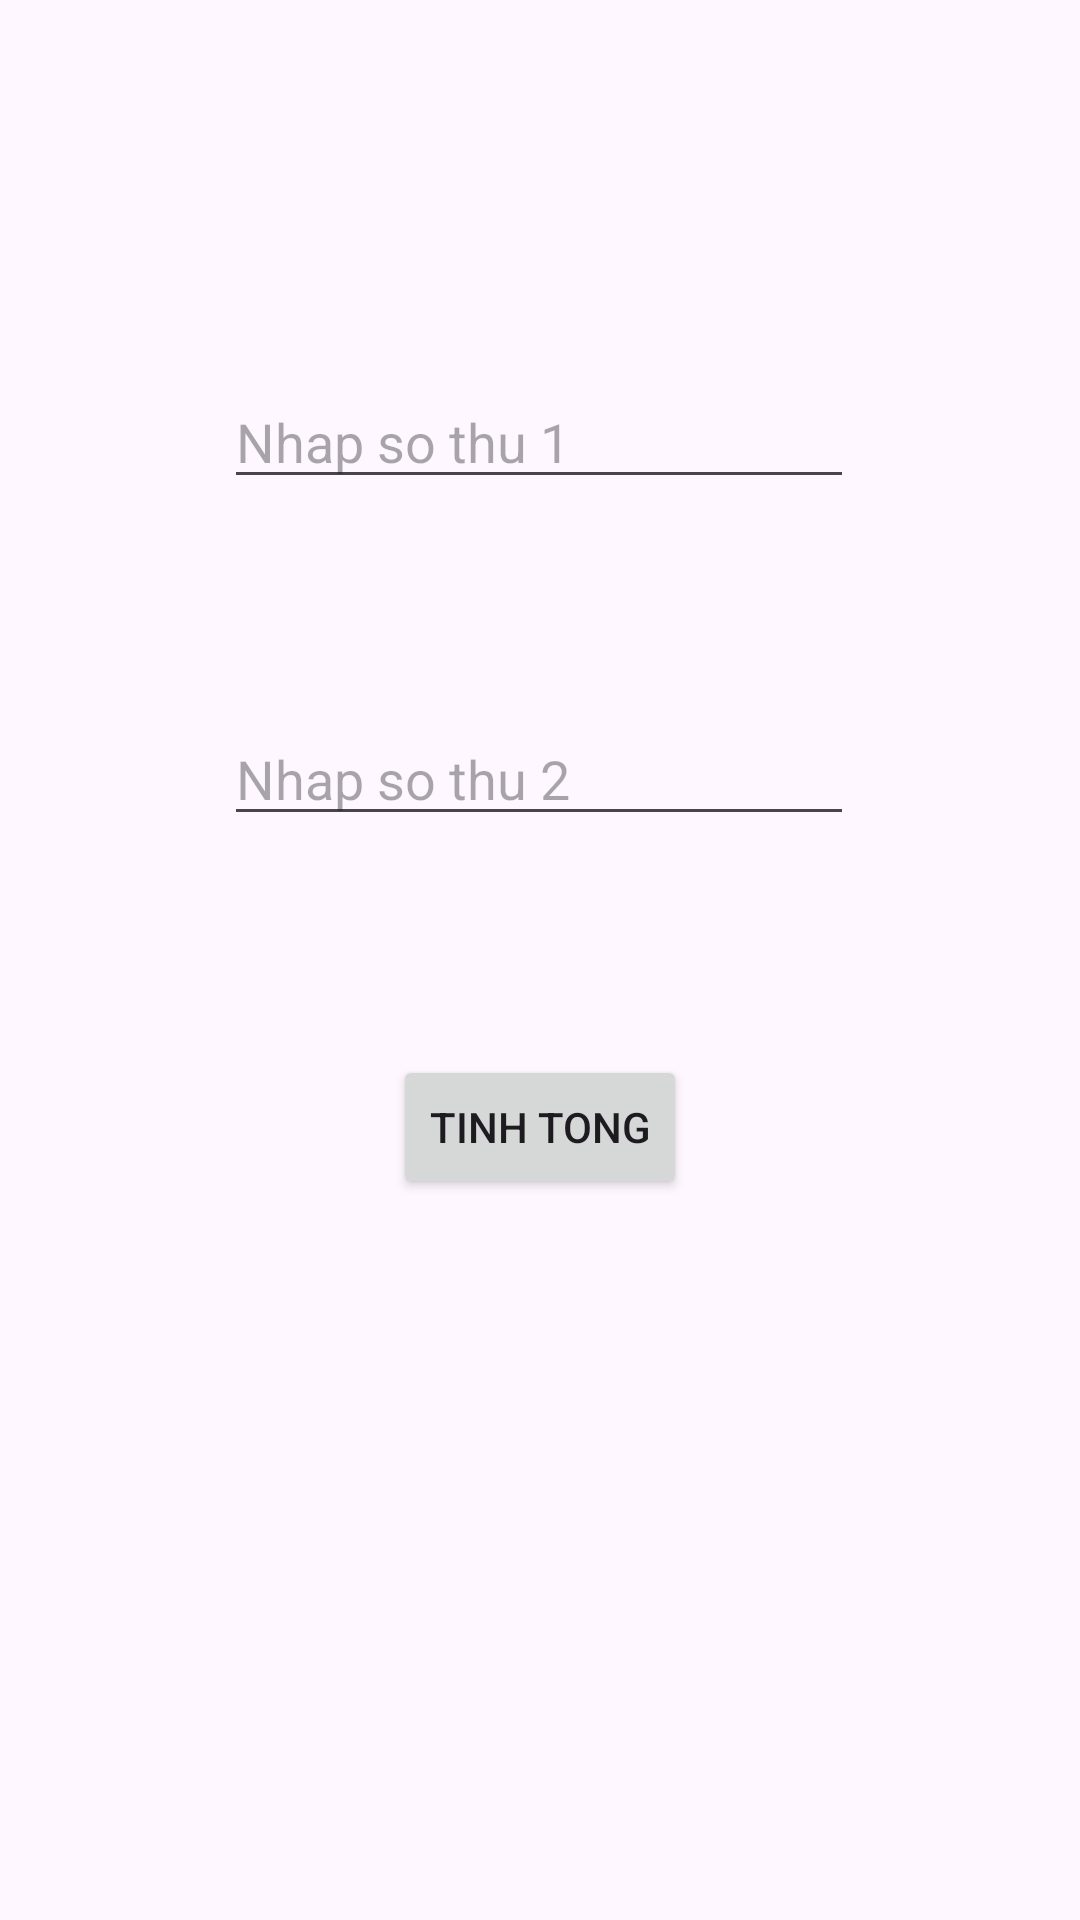

Here is an Android app screen rendered from its layout file. Give the layout XML and the strings, colors and styles it references.
<!-- AndroidManifest.xml: application theme Theme.Bai_tap_nop -->
<!-- res/layout/activity_java_main.xml -->
<?xml version="1.0" encoding="utf-8"?>
<androidx.constraintlayout.widget.ConstraintLayout xmlns:android="http://schemas.android.com/apk/res/android"
    xmlns:app="http://schemas.android.com/apk/res-auto"
    xmlns:tools="http://schemas.android.com/tools"
    android:layout_width="match_parent"
    android:layout_height="match_parent"
    tools:context=".tuan2_sum_intent.javaMainActivity">

    <EditText
        android:id="@+id/sumNumber1"
        android:layout_width="wrap_content"
        android:layout_height="wrap_content"
        android:ems="10"
        android:hint="Nhap so thu 1"
        android:inputType="numberDecimal"
        app:layout_constraintBottom_toBottomOf="parent"
        app:layout_constraintEnd_toEndOf="parent"
        app:layout_constraintHorizontal_bias="0.497"
        app:layout_constraintStart_toStartOf="parent"
        app:layout_constraintTop_toTopOf="parent"
        app:layout_constraintVertical_bias="0.209" />

    <EditText
        android:id="@+id/sumNumber2"
        android:layout_width="wrap_content"
        android:layout_height="wrap_content"
        android:ems="10"
        android:hint="Nhap so thu 2"
        android:inputType="numberDecimal"
        app:layout_constraintBottom_toBottomOf="parent"
        app:layout_constraintEnd_toEndOf="parent"
        app:layout_constraintHorizontal_bias="0.497"
        app:layout_constraintStart_toStartOf="parent"
        app:layout_constraintTop_toBottomOf="@+id/sumNumber1"
        app:layout_constraintVertical_bias="0.164" />

    <Button
        android:id="@+id/sum"
        android:layout_width="wrap_content"
        android:layout_height="wrap_content"
        android:text="Tinh tong"
        app:layout_constraintBottom_toBottomOf="parent"
        app:layout_constraintEnd_toEndOf="parent"
        app:layout_constraintStart_toStartOf="parent"
        app:layout_constraintTop_toBottomOf="@+id/sumNumber2"
        app:layout_constraintVertical_bias="0.233" />

</androidx.constraintlayout.widget.ConstraintLayout>
<!-- resources referenced by this layout -->
<resources>
  <style name="Theme.Bai_tap_nop" parent="Base.Theme.Bai_tap_nop" />
  <style name="Base.Theme.Bai_tap_nop" parent="Theme.Material3.DayNight.NoActionBar">
          
          
      </style>
</resources>
